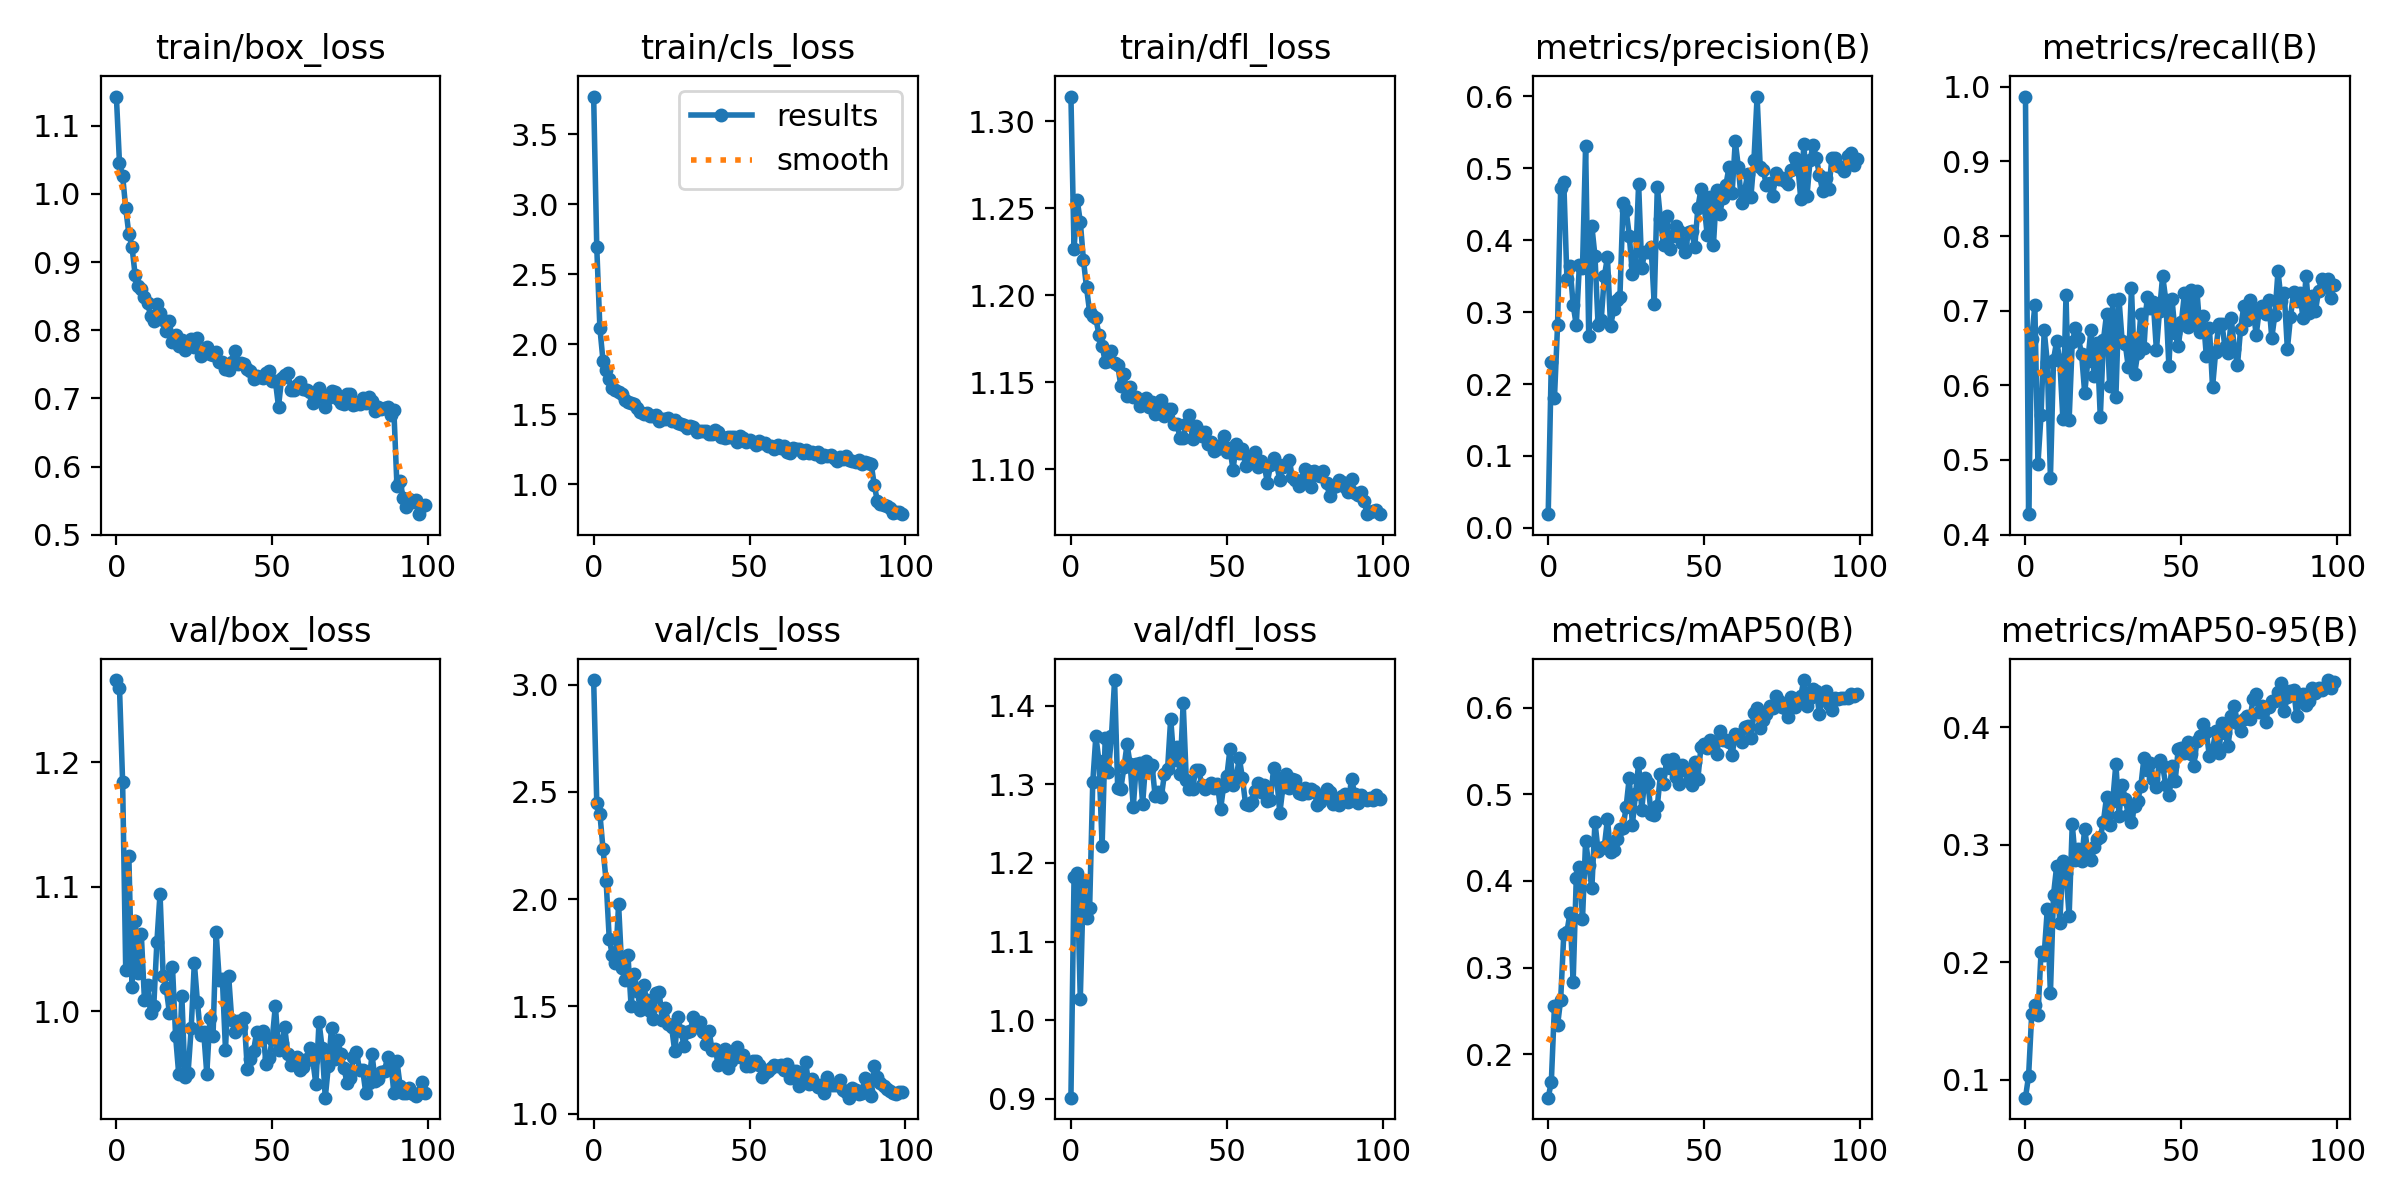

The file beside this chart, header and first rows:
epoch, train/box_loss, train/cls_loss, train/dfl_loss, metrics/precision(B), metrics/recall(B), metrics/mAP50(B), metrics/mAP50-95(B), val/box_loss, val/cls_loss, val/dfl_loss, lr/pg0, lr/pg1, lr/pg2
0, 1.143, 3.771, 1.314, 0.01905, 0.9869, 0.1499, 0.08477, 1.266, 3.022, 0.9016, 0.0002535, 0.0002535, 0.0002535
1, 1.045, 2.693, 1.226, 0.2309, 0.4273, 0.168, 0.1033, 1.26, 2.448, 1.182, 0.0005048, 0.0005048, 0.0005048
2, 1.026, 2.117, 1.255, 0.1802, 0.6625, 0.2552, 0.156, 1.184, 2.399, 1.188, 0.000751, 0.000751, 0.000751
3, 0.979, 1.884, 1.242, 0.2816, 0.7069, 0.2336, 0.1638, 1.033, 2.235, 1.027, 0.0007462, 0.0007462, 0.0007462
4, 0.9413, 1.814, 1.22, 0.4729, 0.4948, 0.263, 0.1552, 1.125, 2.084, 1.176, 0.0007462, 0.0007462, 0.0007462
5, 0.9228, 1.754, 1.204, 0.4814, 0.5608, 0.3386, 0.2089, 1.02, 1.816, 1.13, 0.0007386, 0.0007386, 0.0007386
6, 0.8815, 1.689, 1.19, 0.3465, 0.6735, 0.3412, 0.2066, 1.072, 1.738, 1.143, 0.0007309, 0.0007309, 0.0007309
7, 0.865, 1.677, 1.188, 0.3636, 0.6309, 0.363, 0.2452, 1.031, 1.704, 1.302, 0.0007233, 0.0007233, 0.0007233
8, 0.8608, 1.662, 1.187, 0.3101, 0.4762, 0.2836, 0.1735, 1.062, 1.976, 1.361, 0.0007157, 0.0007157, 0.0007157
9, 0.8487, 1.643, 1.177, 0.282, 0.6344, 0.4028, 0.2577, 1.009, 1.681, 1.329, 0.0007081, 0.0007081, 0.0007081
10, 0.8401, 1.601, 1.171, 0.3653, 0.6591, 0.4162, 0.2818, 1.021, 1.624, 1.222, 0.0007005, 0.0007005, 0.0007005
11, 0.8205, 1.588, 1.161, 0.3617, 0.6335, 0.3557, 0.2332, 0.9984, 1.741, 1.359, 0.0006929, 0.0006929, 0.0006929
12, 0.8135, 1.581, 1.162, 0.5308, 0.5546, 0.4464, 0.2858, 1.005, 1.505, 1.316, 0.0006853, 0.0006853, 0.0006853
13, 0.8381, 1.571, 1.168, 0.267, 0.7209, 0.4181, 0.2763, 1.056, 1.652, 1.361, 0.0006776, 0.0006776, 0.0006776
14, 0.8249, 1.548, 1.161, 0.4199, 0.5537, 0.3916, 0.2394, 1.095, 1.573, 1.433, 0.00067, 0.00067, 0.00067
15, 0.8152, 1.515, 1.16, 0.3781, 0.6574, 0.4681, 0.3173, 1.028, 1.483, 1.295, 0.0006624, 0.0006624, 0.0006624
16, 0.7982, 1.503, 1.148, 0.2823, 0.6767, 0.4345, 0.2873, 1.018, 1.601, 1.294, 0.0006548, 0.0006548, 0.0006548
17, 0.8131, 1.511, 1.155, 0.2891, 0.6627, 0.4384, 0.2964, 0.9989, 1.529, 1.321, 0.0006472, 0.0006472, 0.0006472
18, 0.7824, 1.487, 1.142, 0.3498, 0.6419, 0.4393, 0.2863, 1.036, 1.478, 1.351, 0.0006396, 0.0006396, 0.0006396
19, 0.7923, 1.49, 1.147, 0.3765, 0.5893, 0.4712, 0.3138, 0.98, 1.443, 1.325, 0.000632, 0.000632, 0.000632
20, 0.7773, 1.493, 1.141, 0.2802, 0.6331, 0.4329, 0.2925, 0.9496, 1.562, 1.271, 0.0006243, 0.0006243, 0.0006243
21, 0.7855, 1.45, 1.141, 0.3041, 0.6747, 0.4352, 0.2868, 1.012, 1.569, 1.326, 0.0006167, 0.0006167, 0.0006167
22, 0.7707, 1.466, 1.136, 0.3167, 0.6128, 0.4479, 0.2983, 0.9471, 1.436, 1.328, 0.0006091, 0.0006091, 0.0006091
23, 0.7768, 1.468, 1.139, 0.3212, 0.6564, 0.4596, 0.305, 0.9508, 1.492, 1.275, 0.0006015, 0.0006015, 0.0006015
24, 0.7872, 1.475, 1.141, 0.4512, 0.557, 0.461, 0.3062, 0.9867, 1.419, 1.329, 0.0005939, 0.0005939, 0.0005939
25, 0.7758, 1.451, 1.136, 0.4415, 0.6604, 0.4856, 0.3197, 1.039, 1.404, 1.319, 0.0005863, 0.0005863, 0.0005863
26, 0.7888, 1.46, 1.139, 0.4066, 0.6951, 0.5191, 0.3407, 1.007, 1.292, 1.325, 0.0005787, 0.0005787, 0.0005787
27, 0.7628, 1.44, 1.132, 0.3531, 0.5993, 0.4647, 0.3171, 0.9814, 1.449, 1.285, 0.0005711, 0.0005711, 0.0005711
28, 0.7698, 1.429, 1.132, 0.3661, 0.7145, 0.4999, 0.3374, 0.9836, 1.384, 1.29, 0.0005634, 0.0005634, 0.0005634
29, 0.775, 1.424, 1.14, 0.4786, 0.584, 0.5358, 0.3691, 0.9501, 1.318, 1.284, 0.0005558, 0.0005558, 0.0005558
30, 0.7654, 1.404, 1.131, 0.3616, 0.7152, 0.4823, 0.3248, 0.9943, 1.381, 1.313, 0.0005482, 0.0005482, 0.0005482
31, 0.7636, 1.416, 1.135, 0.3838, 0.6598, 0.5185, 0.351, 0.9801, 1.388, 1.319, 0.0005406, 0.0005406, 0.0005406
32, 0.7685, 1.409, 1.135, 0.3836, 0.6555, 0.5124, 0.339, 1.063, 1.453, 1.383, 0.000533, 0.000533, 0.000533
33, 0.754, 1.372, 1.126, 0.391, 0.6239, 0.4776, 0.3253, 1.025, 1.408, 1.331, 0.0005254, 0.0005254, 0.0005254
34, 0.7537, 1.384, 1.126, 0.312, 0.7302, 0.4763, 0.3194, 1.026, 1.427, 1.347, 0.0005178, 0.0005178, 0.0005178
35, 0.7427, 1.379, 1.118, 0.4747, 0.6152, 0.4864, 0.3329, 0.9692, 1.379, 1.313, 0.0005102, 0.0005102, 0.0005102
36, 0.7419, 1.38, 1.118, 0.4294, 0.6431, 0.5228, 0.3375, 1.029, 1.325, 1.403, 0.0005025, 0.0005025, 0.0005025
37, 0.7538, 1.36, 1.126, 0.3932, 0.6959, 0.5118, 0.3498, 0.9933, 1.387, 1.306, 0.0004949, 0.0004949, 0.0004949
38, 0.7699, 1.363, 1.131, 0.4334, 0.6504, 0.54, 0.3738, 0.9836, 1.296, 1.294, 0.0004873, 0.0004873, 0.0004873
39, 0.7502, 1.386, 1.117, 0.3883, 0.7187, 0.53, 0.3637, 0.9921, 1.302, 1.294, 0.0004797, 0.0004797, 0.0004797
40, 0.752, 1.372, 1.125, 0.4064, 0.7033, 0.5411, 0.3697, 0.9873, 1.229, 1.319, 0.0004721, 0.0004721, 0.0004721
41, 0.7504, 1.342, 1.122, 0.4193, 0.7115, 0.52, 0.356, 0.9945, 1.259, 1.318, 0.0004645, 0.0004645, 0.0004645
42, 0.7429, 1.333, 1.119, 0.4123, 0.6469, 0.5123, 0.3494, 0.9535, 1.303, 1.299, 0.0004569, 0.0004569, 0.0004569
43, 0.7402, 1.339, 1.121, 0.3959, 0.7001, 0.5339, 0.3724, 0.9616, 1.212, 1.294, 0.0004492, 0.0004492, 0.0004492
44, 0.7285, 1.336, 1.115, 0.3838, 0.7467, 0.5281, 0.3671, 0.9685, 1.245, 1.296, 0.0004416, 0.0004416, 0.0004416
45, 0.7325, 1.337, 1.116, 0.4122, 0.7143, 0.5157, 0.3507, 0.9834, 1.288, 1.302, 0.000434, 0.000434, 0.000434
46, 0.7306, 1.3, 1.111, 0.413, 0.6256, 0.5102, 0.3426, 0.9771, 1.311, 1.296, 0.0004264, 0.0004264, 0.0004264
47, 0.7302, 1.343, 1.112, 0.3904, 0.7153, 0.5376, 0.3667, 0.984, 1.263, 1.3, 0.0004188, 0.0004188, 0.0004188
48, 0.7374, 1.331, 1.114, 0.4451, 0.67, 0.5177, 0.3541, 0.9578, 1.275, 1.268, 0.0004112, 0.0004112, 0.0004112
49, 0.7404, 1.305, 1.119, 0.471, 0.6521, 0.5545, 0.3814, 0.9625, 1.223, 1.298, 0.0004036, 0.0004036, 0.0004036
50, 0.7255, 1.315, 1.11, 0.4498, 0.6846, 0.5582, 0.3826, 0.978, 1.224, 1.31, 0.000396, 0.000396, 0.000396
51, 0.7255, 1.305, 1.112, 0.407, 0.7233, 0.5535, 0.3784, 1.005, 1.248, 1.345, 0.0003883, 0.0003883, 0.0003883
52, 0.6879, 1.28, 1.099, 0.4608, 0.6775, 0.562, 0.3875, 0.9694, 1.247, 1.299, 0.0003807, 0.0003807, 0.0003807
53, 0.7293, 1.308, 1.115, 0.3938, 0.728, 0.5561, 0.3771, 0.9746, 1.229, 1.308, 0.0003731, 0.0003731, 0.0003731
54, 0.7343, 1.292, 1.109, 0.4693, 0.6862, 0.5466, 0.3672, 0.9871, 1.173, 1.334, 0.0003655, 0.0003655, 0.0003655
55, 0.737, 1.296, 1.111, 0.436, 0.726, 0.5727, 0.3887, 0.9657, 1.191, 1.308, 0.0003579, 0.0003579, 0.0003579
56, 0.7123, 1.272, 1.102, 0.459, 0.672, 0.5621, 0.3926, 0.9571, 1.199, 1.275, 0.0003503, 0.0003503, 0.0003503
57, 0.7126, 1.274, 1.103, 0.4771, 0.6925, 0.5626, 0.4028, 0.9617, 1.211, 1.273, 0.0003427, 0.0003427, 0.0003427
58, 0.7189, 1.255, 1.107, 0.502, 0.6396, 0.5603, 0.3961, 0.9632, 1.228, 1.278, 0.000335, 0.000335, 0.000335
59, 0.7237, 1.278, 1.11, 0.4664, 0.6773, 0.5454, 0.3751, 0.9533, 1.225, 1.292, 0.0003274, 0.0003274, 0.0003274
... 40 more rows
